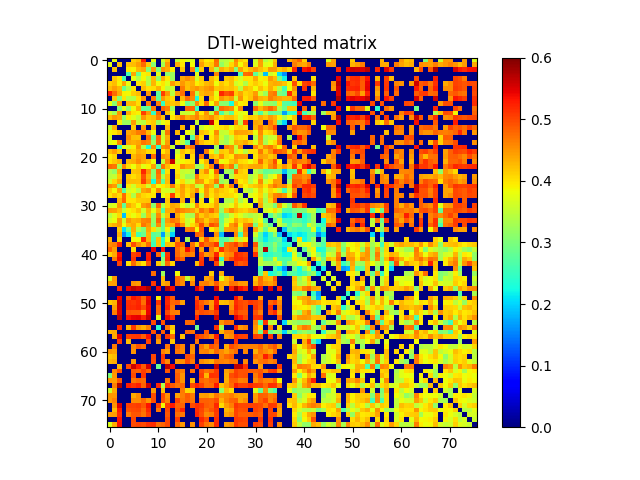

Source data for this figure (header and first rows):
0.000000000000000000e+00, 3.781655472608487778e-01, 0.000000000000000000e+00, 0.000000000000000000e+00, 0.000000000000000000e+00, 4.130079012051275922e-01, 4.256049381773067131e-01, 5.284100280283492435e-01, 0.000000000000000000e+00, 3.827373838017611996e-01, 0.000000000000000000e+00, 3.620960964224964052e-01, 4.225949444847468817e-01, 0.000000000000000000e+00, 3.491575107836201730e-01, 3.902893042703937110e-01, 3.662193205592281786e-01, 3.737575687037408834e-01, 0.000000000000000000e+00, 4.251862926301185897e-01, 3.955901727545352853e-01, 3.987229584552614003e-01, 4.766206521548966846e-01, 3.390062942376262933e-01
3.781655472608487778e-01, 0.000000000000000000e+00, 4.237434383239617186e-01, 0.000000000000000000e+00, 4.196539832434025841e-01, 4.264332684804885143e-01, 4.431238513260875034e-01, 4.772244563570237075e-01, 4.150373369120887723e-01, 3.097972002377338829e-01, 0.000000000000000000e+00, 3.298888582779703760e-01, 4.488096122852242020e-01, 0.000000000000000000e+00, 4.358244840827790734e-01, 3.987470059541535217e-01, 0.000000000000000000e+00, 3.848892609955492095e-01, 0.000000000000000000e+00, 4.441733315206263799e-01, 4.095875283072816231e-01, 4.156144552757817801e-01, 4.710227803484567932e-01, 3.180573086329331889e-01
0.000000000000000000e+00, 4.237434383239617186e-01, 0.000000000000000000e+00, 0.000000000000000000e+00, 3.972838886796313251e-01, 3.902252893737280792e-01, 4.271849069637426166e-01, 4.369942671535895218e-01, 3.054054773794011024e-01, 4.459315194501993762e-01, 3.066343710298408132e-01, 4.506642068414847269e-01, 4.378876109554145080e-01, 3.931215939712752183e-01, 0.000000000000000000e+00, 4.209955652306786034e-01, 0.000000000000000000e+00, 4.598010947997854259e-01, 2.494271022562065121e-01, 4.154949475115354840e-01, 0.000000000000000000e+00, 4.301902123261127087e-01, 3.328209542118049091e-01, 4.347729821979510745e-01
0.000000000000000000e+00, 0.000000000000000000e+00, 0.000000000000000000e+00, 0.000000000000000000e+00, 2.595690919997237223e-01, 4.400409717249598174e-01, 2.865808844146713885e-01, 3.905258254047631050e-01, 4.007229640144638894e-01, 0.000000000000000000e+00, 3.732136623364042949e-01, 0.000000000000000000e+00, 3.145132529233318763e-01, 3.241447270203853259e-01, 0.000000000000000000e+00, 0.000000000000000000e+00, 0.000000000000000000e+00, 0.000000000000000000e+00, 3.764145292999506176e-01, 0.000000000000000000e+00, 0.000000000000000000e+00, 0.000000000000000000e+00, 4.603469850769014160e-01, 0.000000000000000000e+00
0.000000000000000000e+00, 4.196539832434025841e-01, 3.972838886796313251e-01, 2.595690919997237223e-01, 0.000000000000000000e+00, 3.796478815142405039e-01, 3.384271272222338922e-01, 3.881655611843359832e-01, 3.418765513258976152e-01, 4.278973916571910951e-01, 3.159819921090007977e-01, 4.344010615667633912e-01, 3.940225127771255775e-01, 3.244432969194784855e-01, 0.000000000000000000e+00, 4.395950953986393905e-01, 4.562441831744267762e-01, 4.422753918476259871e-01, 3.602535063630181167e-01, 4.165925481229068028e-01, 0.000000000000000000e+00, 4.271176322654657853e-01, 4.033126269885369264e-01, 0.000000000000000000e+00
4.130079012051275922e-01, 4.264332684804885143e-01, 3.902252893737280792e-01, 4.400409717249598174e-01, 3.796478815142405039e-01, 0.000000000000000000e+00, 3.997994323832432806e-01, 4.139385743872355250e-01, 3.382322593057056070e-01, 4.310693247982017029e-01, 3.826398428723377099e-01, 3.995182226978751805e-01, 3.734530731604869813e-01, 4.472691327364340941e-01, 4.188414639589312927e-01, 4.492371832146923039e-01, 4.250071641072857842e-01, 4.346874909284921262e-01, 3.927020462123073097e-01, 4.078767349276767873e-01, 4.283119439411671170e-01, 4.341332571905404114e-01, 3.802355825178109217e-01, 4.213922747643482070e-01
4.256049381773067131e-01, 4.431238513260875034e-01, 4.271849069637426166e-01, 2.865808844146713885e-01, 3.384271272222338922e-01, 3.997994323832432806e-01, 0.000000000000000000e+00, 4.254095144143574259e-01, 4.029338864443950952e-01, 4.048998204171405102e-01, 4.320745947695334155e-01, 3.894510847087225835e-01, 3.475485944968618734e-01, 3.560252153516204054e-01, 0.000000000000000000e+00, 4.668926555807241252e-01, 4.234533086540336888e-01, 4.421740456980933764e-01, 4.515573596567898917e-01, 4.340874736241850940e-01, 4.475534295539362883e-01, 4.560312673356775037e-01, 4.194981174550299063e-01, 4.260759029366046891e-01
5.284100280283492435e-01, 4.772244563570237075e-01, 4.369942671535895218e-01, 3.905258254047631050e-01, 3.881655611843359832e-01, 4.139385743872355250e-01, 4.254095144143574259e-01, 0.000000000000000000e+00, 4.493664239667207183e-01, 0.000000000000000000e+00, 2.821858521962781197e-01, 5.051826486343831135e-01, 4.485771876206238185e-01, 3.439187329383728842e-01, 4.462031875323749786e-01, 4.753675690685024158e-01, 0.000000000000000000e+00, 4.697759835182557242e-01, 3.430249174281140845e-01, 4.285544568921064168e-01, 4.390892051960391118e-01, 4.362762663134582830e-01, 3.742458519939332873e-01, 5.217806846032376766e-01
0.000000000000000000e+00, 4.150373369120887723e-01, 3.054054773794011024e-01, 4.007229640144638894e-01, 3.418765513258976152e-01, 3.382322593057056070e-01, 4.029338864443950952e-01, 4.493664239667207183e-01, 0.000000000000000000e+00, 4.679866042223527756e-01, 2.811881600732237807e-01, 4.458714070071890245e-01, 4.178172645464970913e-01, 4.055103074649025752e-01, 0.000000000000000000e+00, 4.279259628891879941e-01, 4.760138321971246200e-01, 4.580665157176846969e-01, 2.314511294642170869e-01, 4.058560095192159101e-01, 0.000000000000000000e+00, 4.231132236364447130e-01, 3.908803782214402833e-01, 4.506561449323546742e-01
3.827373838017611996e-01, 3.097972002377338829e-01, 4.459315194501993762e-01, 0.000000000000000000e+00, 4.278973916571910951e-01, 4.310693247982017029e-01, 4.048998204171405102e-01, 0.000000000000000000e+00, 4.679866042223527756e-01, 0.000000000000000000e+00, 4.655384388635037118e-01, 2.480671624437174871e-01, 4.244093437907929811e-01, 4.191307692024499043e-01, 4.312069118022919256e-01, 3.805724433022880104e-01, 2.901924418944766826e-01, 3.170526596976688261e-01, 4.583859995458912096e-01, 4.041022715985492786e-01, 4.767777263064846838e-01, 3.836104727582297924e-01, 4.447317955600035844e-01, 3.096258594158086130e-01
0.000000000000000000e+00, 0.000000000000000000e+00, 3.066343710298408132e-01, 3.732136623364042949e-01, 3.159819921090007977e-01, 3.826398428723377099e-01, 4.320745947695334155e-01, 2.821858521962781197e-01, 2.811881600732237807e-01, 4.655384388635037118e-01, 0.000000000000000000e+00, 4.798666643806410725e-01, 4.658061708417778890e-01, 3.258563870174420729e-01, 0.000000000000000000e+00, 0.000000000000000000e+00, 4.812291130582390108e-01, 4.806811809112355172e-01, 2.462632615629656019e-01, 0.000000000000000000e+00, 0.000000000000000000e+00, 0.000000000000000000e+00, 2.860111980105565777e-01, 4.785496443721630744e-01
3.620960964224964052e-01, 3.298888582779703760e-01, 4.506642068414847269e-01, 0.000000000000000000e+00, 4.344010615667633912e-01, 3.995182226978751805e-01, 3.894510847087225835e-01, 5.051826486343831135e-01, 4.458714070071890245e-01, 2.480671624437174871e-01, 4.798666643806410725e-01, 0.000000000000000000e+00, 4.222535642501006881e-01, 3.761368989944458008e-01, 0.000000000000000000e+00, 3.543386760534080193e-01, 3.576537249394294848e-01, 3.648082224542579799e-01, 4.551698732639694045e-01, 3.980961748365254849e-01, 4.513649768379406901e-01, 3.525290041800657748e-01, 4.694673936334562980e-01, 2.648633091912844795e-01
4.225949444847468817e-01, 4.488096122852242020e-01, 4.378876109554145080e-01, 3.145132529233318763e-01, 3.940225127771255775e-01, 3.734530731604869813e-01, 3.475485944968618734e-01, 4.485771876206238185e-01, 4.178172645464970913e-01, 4.244093437907929811e-01, 4.658061708417778890e-01, 4.222535642501006881e-01, 0.000000000000000000e+00, 3.977330074592482223e-01, 4.274514990605942089e-01, 4.702704075598589939e-01, 4.342262745084287112e-01, 4.455691064122377920e-01, 4.629659677291467768e-01, 4.265952840481523900e-01, 4.419010925638173770e-01, 4.575964785054175143e-01, 4.245336869878784114e-01, 4.054585012324342097e-01
0.000000000000000000e+00, 0.000000000000000000e+00, 3.931215939712752183e-01, 3.241447270203853259e-01, 3.244432969194784855e-01, 4.472691327364340941e-01, 3.560252153516204054e-01, 3.439187329383728842e-01, 4.055103074649025752e-01, 4.191307692024499043e-01, 3.258563870174420729e-01, 3.761368989944458008e-01, 3.977330074592482223e-01, 0.000000000000000000e+00, 0.000000000000000000e+00, 0.000000000000000000e+00, 0.000000000000000000e+00, 0.000000000000000000e+00, 3.558564968335765077e-01, 0.000000000000000000e+00, 0.000000000000000000e+00, 5.611406041866539018e-01, 3.950092211563210887e-01, 0.000000000000000000e+00
3.491575107836201730e-01, 4.358244840827790734e-01, 0.000000000000000000e+00, 0.000000000000000000e+00, 0.000000000000000000e+00, 4.188414639589312927e-01, 0.000000000000000000e+00, 4.462031875323749786e-01, 0.000000000000000000e+00, 4.312069118022919256e-01, 0.000000000000000000e+00, 0.000000000000000000e+00, 4.274514990605942089e-01, 0.000000000000000000e+00, 0.000000000000000000e+00, 4.272217448409452167e-01, 0.000000000000000000e+00, 3.973930131228058937e-01, 0.000000000000000000e+00, 3.541221909054071970e-01, 3.838558521478471208e-01, 3.659295477169274835e-01, 3.923079394966518807e-01, 3.986512882041048922e-01
3.902893042703937110e-01, 3.987470059541535217e-01, 4.209955652306786034e-01, 0.000000000000000000e+00, 4.395950953986393905e-01, 4.492371832146923039e-01, 4.668926555807241252e-01, 4.753675690685024158e-01, 4.279259628891879941e-01, 3.805724433022880104e-01, 0.000000000000000000e+00, 3.543386760534080193e-01, 4.702704075598589939e-01, 0.000000000000000000e+00, 4.272217448409452167e-01, 0.000000000000000000e+00, 3.821466916583228790e-01, 3.505575412598356810e-01, 0.000000000000000000e+00, 4.225707810840321765e-01, 4.115333788879333987e-01, 3.876050323081647875e-01, 4.548250848381429901e-01, 3.526872752791336274e-01
3.662193205592281786e-01, 0.000000000000000000e+00, 0.000000000000000000e+00, 0.000000000000000000e+00, 4.562441831744267762e-01, 4.250071641072857842e-01, 4.234533086540336888e-01, 0.000000000000000000e+00, 4.760138321971246200e-01, 2.901924418944766826e-01, 4.812291130582390108e-01, 3.576537249394294848e-01, 4.342262745084287112e-01, 0.000000000000000000e+00, 0.000000000000000000e+00, 3.821466916583228790e-01, 0.000000000000000000e+00, 2.696060554994901270e-01, 4.587788091439574112e-01, 4.027464534328730195e-01, 0.000000000000000000e+00, 3.979142441683464759e-01, 4.350017524913766809e-01, 3.600690628116143821e-01
3.737575687037408834e-01, 3.848892609955492095e-01, 4.598010947997854259e-01, 0.000000000000000000e+00, 4.422753918476259871e-01, 4.346874909284921262e-01, 4.421740456980933764e-01, 4.697759835182557242e-01, 4.580665157176846969e-01, 3.170526596976688261e-01, 4.806811809112355172e-01, 3.648082224542579799e-01, 4.455691064122377920e-01, 0.000000000000000000e+00, 3.973930131228058937e-01, 3.505575412598356810e-01, 2.696060554994901270e-01, 0.000000000000000000e+00, 4.715909003752076223e-01, 4.278683115372430845e-01, 4.083863834812033189e-01, 4.036206234696378958e-01, 4.323912936948655084e-01, 3.458539580157334870e-01
0.000000000000000000e+00, 0.000000000000000000e+00, 2.494271022562065121e-01, 3.764145292999506176e-01, 3.602535063630181167e-01, 3.927020462123073097e-01, 4.515573596567898917e-01, 3.430249174281140845e-01, 2.314511294642170869e-01, 4.583859995458912096e-01, 2.462632615629656019e-01, 4.551698732639694045e-01, 4.629659677291467768e-01, 3.558564968335765077e-01, 0.000000000000000000e+00, 0.000000000000000000e+00, 4.587788091439574112e-01, 4.715909003752076223e-01, 0.000000000000000000e+00, 0.000000000000000000e+00, 0.000000000000000000e+00, 0.000000000000000000e+00, 3.297997615196310850e-01, 0.000000000000000000e+00
4.251862926301185897e-01, 4.441733315206263799e-01, 4.154949475115354840e-01, 0.000000000000000000e+00, 4.165925481229068028e-01, 4.078767349276767873e-01, 4.340874736241850940e-01, 4.285544568921064168e-01, 4.058560095192159101e-01, 4.041022715985492786e-01, 0.000000000000000000e+00, 3.980961748365254849e-01, 4.265952840481523900e-01, 0.000000000000000000e+00, 3.541221909054071970e-01, 4.225707810840321765e-01, 4.027464534328730195e-01, 4.278683115372430845e-01, 0.000000000000000000e+00, 0.000000000000000000e+00, 4.647527608994375115e-01, 3.928794086509940220e-01, 3.324715724445578835e-01, 4.173926041819017163e-01
3.955901727545352853e-01, 4.095875283072816231e-01, 0.000000000000000000e+00, 0.000000000000000000e+00, 0.000000000000000000e+00, 4.283119439411671170e-01, 4.475534295539362883e-01, 4.390892051960391118e-01, 0.000000000000000000e+00, 4.767777263064846838e-01, 0.000000000000000000e+00, 4.513649768379406901e-01, 4.419010925638173770e-01, 0.000000000000000000e+00, 3.838558521478471208e-01, 4.115333788879333987e-01, 0.000000000000000000e+00, 4.083863834812033189e-01, 0.000000000000000000e+00, 4.647527608994375115e-01, 0.000000000000000000e+00, 4.297360664898343119e-01, 4.146895232932147901e-01, 4.561213007634694061e-01
3.987229584552614003e-01, 4.156144552757817801e-01, 4.301902123261127087e-01, 0.000000000000000000e+00, 4.271176322654657853e-01, 4.341332571905404114e-01, 4.560312673356775037e-01, 4.362762663134582830e-01, 4.231132236364447130e-01, 3.836104727582297924e-01, 0.000000000000000000e+00, 3.525290041800657748e-01, 4.575964785054175143e-01, 5.611406041866539018e-01, 3.659295477169274835e-01, 3.876050323081647875e-01, 3.979142441683464759e-01, 4.036206234696378958e-01, 0.000000000000000000e+00, 3.928794086509940220e-01, 4.297360664898343119e-01, 0.000000000000000000e+00, 4.609157017016641822e-01, 3.796376452706504145e-01
4.766206521548966846e-01, 4.710227803484567932e-01, 3.328209542118049091e-01, 4.603469850769014160e-01, 4.033126269885369264e-01, 3.802355825178109217e-01, 4.194981174550299063e-01, 3.742458519939332873e-01, 3.908803782214402833e-01, 4.447317955600035844e-01, 2.860111980105565777e-01, 4.694673936334562980e-01, 4.245336869878784114e-01, 3.950092211563210887e-01, 3.923079394966518807e-01, 4.548250848381429901e-01, 4.350017524913766809e-01, 4.323912936948655084e-01, 3.297997615196310850e-01, 3.324715724445578835e-01, 4.146895232932147901e-01, 4.609157017016641822e-01, 0.000000000000000000e+00, 4.860364789561609777e-01
3.390062942376262933e-01, 3.180573086329331889e-01, 4.347729821979510745e-01, 0.000000000000000000e+00, 0.000000000000000000e+00, 4.213922747643482070e-01, 4.260759029366046891e-01, 5.217806846032376766e-01, 4.506561449323546742e-01, 3.096258594158086130e-01, 4.785496443721630744e-01, 2.648633091912844795e-01, 4.054585012324342097e-01, 0.000000000000000000e+00, 3.986512882041048922e-01, 3.526872752791336274e-01, 3.600690628116143821e-01, 3.458539580157334870e-01, 0.000000000000000000e+00, 4.173926041819017163e-01, 4.561213007634694061e-01, 3.796376452706504145e-01, 4.860364789561609777e-01, 0.000000000000000000e+00
3.463710285107856057e-01, 3.534061316921653928e-01, 4.161450049299029730e-01, 0.000000000000000000e+00, 4.174382993717111190e-01, 4.036254964077716223e-01, 4.191416797047282095e-01, 4.924005547168046060e-01, 4.334985663376236809e-01, 3.060025151818642764e-01, 4.664715512055235269e-01, 3.339461443411356201e-01, 4.239732965635142903e-01, 0.000000000000000000e+00, 4.109190956382721138e-01, 3.570769596024843118e-01, 3.219771492694877835e-01, 3.276225401423414896e-01, 4.678806748467408960e-01, 4.109420026188749797e-01, 4.089976599335651275e-01, 3.912905984074904753e-01, 4.371137333108087164e-01, 3.292016432033826878e-01
3.632555600452451183e-01, 4.077475623239988911e-01, 4.363500326692253961e-01, 0.000000000000000000e+00, 4.254588845239806183e-01, 4.255802223630125170e-01, 4.236116737878251048e-01, 5.040002305736367427e-01, 4.471881695407959878e-01, 2.275765449228951132e-01, 4.559311668835787090e-01, 2.774516688620410898e-01, 4.253339140284002062e-01, 0.000000000000000000e+00, 3.780836066179477095e-01, 4.045831817157146126e-01, 3.570818889296055176e-01, 3.695099893242287936e-01, 4.538100941508572128e-01, 4.474688957683822244e-01, 3.963461890666254983e-01, 4.238083343185691798e-01, 4.705452035565172997e-01, 3.209860050655433117e-01
4.577317212750777187e-01, 4.457226331449903878e-01, 3.051288009963594172e-01, 0.000000000000000000e+00, 3.966472131476120877e-01, 3.590487393982215725e-01, 4.080403426769759756e-01, 4.166282702358827805e-01, 3.586865423908698891e-01, 4.223047636722703779e-01, 3.809438193478089096e-01, 3.959572021745875192e-01, 4.075461710636422152e-01, 4.667574968615699760e-01, 4.076175378860499854e-01, 4.460111682737535888e-01, 4.154958343454108194e-01, 4.316385752047189883e-01, 3.513178776667785774e-01, 3.599323539125205973e-01, 4.568513238130708087e-01, 4.386469485614021835e-01, 3.130347130368940078e-01, 4.814932903556707888e-01
4.133018848463279049e-01, 3.866329137687224970e-01, 4.417112895327324762e-01, 2.716551984784745799e-01, 3.642538097341357917e-01, 3.762695338316731086e-01, 3.422226972873220197e-01, 4.393765949235691748e-01, 4.512791821906068090e-01, 3.921169674413431117e-01, 4.585382005316073206e-01, 3.705827013295667216e-01, 3.650367054207709905e-01, 3.420165695072038825e-01, 4.125558811156077033e-01, 4.424775437050211258e-01, 4.076658491313424060e-01, 4.256066372154159172e-01, 4.554546807291138810e-01, 3.867634841731247275e-01, 4.477905209017600252e-01, 4.075852275964313987e-01, 4.351043250835587850e-01, 4.166845813198807869e-01
4.000494726549784219e-01, 4.224217387977334814e-01, 4.077809771038601871e-01, 4.771127994496557889e-01, 4.020300404611201195e-01, 3.369106755063437930e-01, 4.281834717654193212e-01, 4.091069541236457829e-01, 4.021592293526278228e-01, 3.991215727812927883e-01, 0.000000000000000000e+00, 3.779479235465684761e-01, 4.019257213477128166e-01, 5.067354945923800980e-01, 4.039150482242436224e-01, 4.384320874729604745e-01, 4.011041942679102190e-01, 4.376590654970288208e-01, 0.000000000000000000e+00, 3.448563603493727814e-01, 4.468835273568085853e-01, 4.008422470050652109e-01, 4.252429544890936053e-01, 4.059853152738908122e-01
0.000000000000000000e+00, 0.000000000000000000e+00, 4.308436685936367083e-01, 4.819368124008179266e-01, 3.992170108294874065e-01, 3.986948239996043752e-01, 4.153875818474312975e-01, 4.189185071500466928e-01, 4.210945043604066851e-01, 0.000000000000000000e+00, 0.000000000000000000e+00, 0.000000000000000000e+00, 4.176857226822900948e-01, 0.000000000000000000e+00, 0.000000000000000000e+00, 4.303347734889241272e-01, 0.000000000000000000e+00, 4.111464274132363150e-01, 0.000000000000000000e+00, 4.014229670598100097e-01, 0.000000000000000000e+00, 3.841871731529052925e-01, 4.361742821277062032e-01, 0.000000000000000000e+00
3.615387453420790265e-01, 3.719275624837377059e-01, 4.465825299114303815e-01, 2.806638999853416916e-01, 4.367101688848437080e-01, 4.157606305604935049e-01, 3.862555332266803254e-01, 4.461877462591021248e-01, 4.608784014669068951e-01, 3.104148479453310849e-01, 4.773219830762631122e-01, 3.383534713683439277e-01, 4.117114526973504884e-01, 4.396119880228094856e-01, 4.332483215205614191e-01, 3.813041893556787798e-01, 3.425590868161045854e-01, 3.734628735693634738e-01, 4.584424970994572801e-01, 4.034498415731960774e-01, 4.002757326021600948e-01, 4.073781784295186781e-01, 4.387781658413132946e-01, 3.449442656078778868e-01
4.471347537007516193e-01, 4.433215834136811084e-01, 4.233518984558194975e-01, 3.460839745545334911e-01, 3.904026641734977265e-01, 4.010291381168660241e-01, 4.220059573273365894e-01, 3.621620663613234203e-01, 4.292760441203782862e-01, 3.754453210903884175e-01, 4.302880577169411191e-01, 2.652605230469589070e-01, 4.343525434959222831e-01, 4.355694760793408782e-01, 4.694201714308359197e-01, 4.581813953625790137e-01, 4.484697286325461940e-01, 4.428377429500625073e-01, 4.162353219363538748e-01, 4.672445995733082169e-01, 4.448095085974764218e-01, 4.784084995755049086e-01, 4.408920574773744772e-01, 3.174605385579826189e-01
3.440090706383854835e-01, 3.703856128248941837e-01, 4.069884467516606263e-01, 1.883501258477615070e-01, 3.978554305130763136e-01, 3.780689682039936050e-01, 4.005985778368935102e-01, 3.231073284817226887e-01, 4.240006190658913154e-01, 3.216099082697517764e-01, 4.568262053504784093e-01, 3.460396214194524922e-01, 4.211609238124267018e-01, 0.000000000000000000e+00, 4.363806486444580801e-01, 4.020286268907474758e-01, 3.352105263304925864e-01, 3.313954898998121013e-01, 4.564956779112955831e-01, 4.171744749426637977e-01, 4.363208514154974793e-01, 4.213139891083422239e-01, 4.110131031460073081e-01, 2.808980210337149730e-01
3.677643436902128249e-01, 3.815572549648855172e-01, 4.488860806018060146e-01, 3.584516890719603999e-01, 4.494558428889907087e-01, 4.296063201175940871e-01, 4.345031328868975140e-01, 4.596859199903454152e-01, 4.663687833594298837e-01, 3.205564364026213808e-01, 4.810319440555396175e-01, 2.797052684827862068e-01, 4.474352067292738933e-01, 4.705514279174111136e-01, 4.585343867494672820e-01, 4.106123519492391738e-01, 3.560189378996653220e-01, 3.802940227411578111e-01, 4.710320546986347945e-01, 4.511469100253405196e-01, 4.168721083317024068e-01, 4.447966941315841249e-01, 4.547417704537152217e-01, 2.874791810413340198e-01
4.215484559634365969e-01, 4.342149797081920060e-01, 4.461928863349535201e-01, 3.817705155307221099e-01, 4.243195622385633747e-01, 4.368870133787380872e-01, 4.041967609751039858e-01, 4.699136831161181971e-01, 4.477872550452122735e-01, 3.061872997616181258e-01, 4.550390307394722167e-01, 2.842083948064048071e-01, 4.303907614527783809e-01, 4.317148735138199855e-01, 5.007864010229879925e-01, 4.517535844230126107e-01, 3.607072368707008869e-01, 4.035258693325143864e-01, 4.337638986824389198e-01, 4.970620526286926855e-01, 4.337892328746513759e-01, 4.948385879185062119e-01, 4.795079636626500830e-01, 2.975994113251512196e-01
0.000000000000000000e+00, 0.000000000000000000e+00, 4.163791737951689220e-01, 2.108776718614437939e-01, 2.951887151082366878e-01, 4.349783672301691939e-01, 3.412699344998478823e-01, 3.040814287585392184e-01, 4.394589976179981150e-01, 4.009583603780326189e-01, 3.379157697204969724e-01, 2.862903900486867270e-01, 3.900963348661554142e-01, 2.705364318368220777e-01, 0.000000000000000000e+00, 0.000000000000000000e+00, 4.657622719939156219e-01, 4.713935118583916228e-01, 3.870297333403449058e-01, 4.862020132473521272e-01, 0.000000000000000000e+00, 3.949053622908417216e-01, 4.187869254006579833e-01, 2.921840746698471936e-01
0.000000000000000000e+00, 0.000000000000000000e+00, 4.331609121238846893e-01, 1.610931761086580871e-01, 2.186604483686241940e-01, 4.197794485721251245e-01, 2.601275511153871012e-01, 2.869330860337228062e-01, 4.291515566916221935e-01, 2.748839637861176799e-01, 2.899064215085611074e-01, 1.709463545154482067e-01, 3.339058232694245842e-01, 1.998441771702186009e-01, 0.000000000000000000e+00, 0.000000000000000000e+00, 0.000000000000000000e+00, 0.000000000000000000e+00, 4.846077087234855751e-01, 4.738785262624695127e-01, 0.000000000000000000e+00, 0.000000000000000000e+00, 4.540306587750744249e-01, 1.854617433511742131e-01
4.308964320153356731e-01, 0.000000000000000000e+00, 4.077394981929858275e-01, 0.000000000000000000e+00, 0.000000000000000000e+00, 3.848827913522138155e-01, 3.834372652539618787e-01, 5.197290253130301130e-01, 4.319765011441816793e-01, 2.684040681485448943e-01, 4.218209384097554859e-01, 2.469892624994929065e-01, 3.815845775828842767e-01, 0.000000000000000000e+00, 4.453649520874022882e-01, 0.000000000000000000e+00, 3.371515589484703201e-01, 0.000000000000000000e+00, 0.000000000000000000e+00, 4.155161552881773135e-01, 4.886378268582852735e-01, 4.375778206586358743e-01, 4.199370258364725772e-01, 2.664767411311362855e-01
4.552525877461046089e-01, 4.652101194233143056e-01, 5.219079029618212129e-01, 0.000000000000000000e+00, 4.225896473517314900e-01, 4.953641537016740815e-01, 4.541984563466450742e-01, 4.279776445135750063e-01, 4.771960083252376195e-01, 2.562709278985205175e-01, 4.207410151852298275e-01, 2.413723030325881092e-01, 4.232821855549513956e-01, 4.125052331191986221e-01, 4.907454904089663117e-01, 4.749446817378096819e-01, 0.000000000000000000e+00, 4.722876133772748730e-01, 4.114942975116617219e-01, 5.054990957750891134e-01, 4.731300371968453766e-01, 4.816166016158575092e-01, 5.116579560136377269e-01, 2.736603961888540160e-01
4.808156974079971224e-01, 4.447626827246233816e-01, 0.000000000000000000e+00, 0.000000000000000000e+00, 0.000000000000000000e+00, 4.048507036946680238e-01, 0.000000000000000000e+00, 0.000000000000000000e+00, 0.000000000000000000e+00, 5.448492641673959858e-01, 0.000000000000000000e+00, 5.299546280554443545e-01, 0.000000000000000000e+00, 0.000000000000000000e+00, 4.771101177574668117e-01, 4.494311297720838816e-01, 5.389216745907912109e-01, 4.844523738379333810e-01, 0.000000000000000000e+00, 4.429872176848280163e-01, 0.000000000000000000e+00, 4.642765171982919936e-01, 4.256901386143021049e-01, 5.160651106404754440e-01
4.123616271836316183e-01, 4.372694833490646804e-01, 5.360376967032167705e-01, 0.000000000000000000e+00, 0.000000000000000000e+00, 5.035548391953930114e-01, 5.144478054419384661e-01, 0.000000000000000000e+00, 5.286557110221128397e-01, 0.000000000000000000e+00, 4.815262835949047915e-01, 2.531566355913765221e-01, 5.119655985040386659e-01, 0.000000000000000000e+00, 4.795095879636064873e-01, 4.533881518301741131e-01, 4.697229785577555772e-01, 4.611875742874533834e-01, 0.000000000000000000e+00, 4.967775714406910126e-01, 4.472388138293459936e-01, 4.590082774899019724e-01, 5.248619073730806939e-01, 4.139694933661666743e-01
0.000000000000000000e+00, 4.669543222595589071e-01, 5.419792012238234813e-01, 0.000000000000000000e+00, 0.000000000000000000e+00, 5.121797380379958797e-01, 0.000000000000000000e+00, 0.000000000000000000e+00, 5.319846268502489428e-01, 0.000000000000000000e+00, 0.000000000000000000e+00, 3.050938810575123949e-01, 5.182281435464931585e-01, 0.000000000000000000e+00, 5.015342447451029972e-01, 4.826364326200482946e-01, 0.000000000000000000e+00, 0.000000000000000000e+00, 0.000000000000000000e+00, 5.069843801710849363e-01, 0.000000000000000000e+00, 4.874723314976148192e-01, 5.525868465546556196e-01, 2.443892359733582098e-01
0.000000000000000000e+00, 0.000000000000000000e+00, 5.051892006169861338e-01, 0.000000000000000000e+00, 4.025736597714703047e-01, 4.775126006039959736e-01, 4.287400535196679852e-01, 4.017638690544733104e-01, 4.908355101965649059e-01, 0.000000000000000000e+00, 4.183034779546568882e-01, 3.324256344639244243e-01, 4.762153845638709138e-01, 4.112539425056310205e-01, 0.000000000000000000e+00, 0.000000000000000000e+00, 0.000000000000000000e+00, 0.000000000000000000e+00, 4.239142579813321987e-01, 5.148865872272047062e-01, 0.000000000000000000e+00, 0.000000000000000000e+00, 5.029938195447770655e-01, 3.341711752747040798e-01
0.000000000000000000e+00, 0.000000000000000000e+00, 0.000000000000000000e+00, 0.000000000000000000e+00, 0.000000000000000000e+00, 0.000000000000000000e+00, 0.000000000000000000e+00, 0.000000000000000000e+00, 0.000000000000000000e+00, 0.000000000000000000e+00, 0.000000000000000000e+00, 0.000000000000000000e+00, 0.000000000000000000e+00, 0.000000000000000000e+00, 0.000000000000000000e+00, 0.000000000000000000e+00, 0.000000000000000000e+00, 0.000000000000000000e+00, 0.000000000000000000e+00, 0.000000000000000000e+00, 0.000000000000000000e+00, 0.000000000000000000e+00, 0.000000000000000000e+00, 0.000000000000000000e+00
0.000000000000000000e+00, 0.000000000000000000e+00, 0.000000000000000000e+00, 0.000000000000000000e+00, 0.000000000000000000e+00, 0.000000000000000000e+00, 0.000000000000000000e+00, 0.000000000000000000e+00, 0.000000000000000000e+00, 4.764306410465419250e-01, 0.000000000000000000e+00, 3.255591128625646147e-01, 0.000000000000000000e+00, 0.000000000000000000e+00, 3.850018680095673163e-01, 0.000000000000000000e+00, 0.000000000000000000e+00, 0.000000000000000000e+00, 0.000000000000000000e+00, 0.000000000000000000e+00, 0.000000000000000000e+00, 4.165036101510377065e-01, 0.000000000000000000e+00, 4.322410072491504884e-01
3.646112193696284254e-01, 4.485175420685668102e-01, 0.000000000000000000e+00, 0.000000000000000000e+00, 0.000000000000000000e+00, 0.000000000000000000e+00, 0.000000000000000000e+00, 0.000000000000000000e+00, 0.000000000000000000e+00, 0.000000000000000000e+00, 0.000000000000000000e+00, 4.260561440420174151e-01, 0.000000000000000000e+00, 0.000000000000000000e+00, 4.800890401367876037e-01, 4.571050988334537934e-01, 3.529984354972838800e-01, 4.328510543339423866e-01, 0.000000000000000000e+00, 0.000000000000000000e+00, 4.384700766141435002e-01, 4.552997164064963020e-01, 0.000000000000000000e+00, 3.713408773005140162e-01
4.422720993691057201e-01, 4.451577105967072789e-01, 0.000000000000000000e+00, 0.000000000000000000e+00, 0.000000000000000000e+00, 4.536231285860127249e-01, 4.460532762951047170e-01, 0.000000000000000000e+00, 0.000000000000000000e+00, 5.102345943450927734e-01, 0.000000000000000000e+00, 4.355531268807183998e-01, 4.464024445270424191e-01, 0.000000000000000000e+00, 4.788149235821536065e-01, 4.549653929761500182e-01, 0.000000000000000000e+00, 4.573591736216567893e-01, 0.000000000000000000e+00, 4.617489479143763731e-01, 4.649261552413864740e-01, 4.486640824134746075e-01, 4.892237939910734079e-01, 4.392874344852302770e-01
0.000000000000000000e+00, 0.000000000000000000e+00, 5.207078940178969662e-01, 0.000000000000000000e+00, 5.473836336400487168e-01, 5.679668002714275410e-01, 5.542705867114932072e-01, 5.492702765589118075e-01, 5.744727264800507660e-01, 0.000000000000000000e+00, 5.407646698122864359e-01, 0.000000000000000000e+00, 5.709548957896192212e-01, 5.390547876363809277e-01, 0.000000000000000000e+00, 0.000000000000000000e+00, 0.000000000000000000e+00, 0.000000000000000000e+00, 5.478025421193529754e-01, 5.066002637014930254e-01, 0.000000000000000000e+00, 0.000000000000000000e+00, 5.575059644612844201e-01, 4.397998517868078050e-01
0.000000000000000000e+00, 0.000000000000000000e+00, 0.000000000000000000e+00, 0.000000000000000000e+00, 0.000000000000000000e+00, 0.000000000000000000e+00, 0.000000000000000000e+00, 0.000000000000000000e+00, 0.000000000000000000e+00, 0.000000000000000000e+00, 0.000000000000000000e+00, 0.000000000000000000e+00, 0.000000000000000000e+00, 0.000000000000000000e+00, 0.000000000000000000e+00, 0.000000000000000000e+00, 0.000000000000000000e+00, 0.000000000000000000e+00, 0.000000000000000000e+00, 0.000000000000000000e+00, 0.000000000000000000e+00, 0.000000000000000000e+00, 0.000000000000000000e+00, 0.000000000000000000e+00
0.000000000000000000e+00, 0.000000000000000000e+00, 5.441432856599943690e-01, 0.000000000000000000e+00, 4.889901309995737244e-01, 5.326669328364485034e-01, 5.190219695246781617e-01, 4.806558977236953800e-01, 5.398514014261943661e-01, 0.000000000000000000e+00, 3.948998039798837789e-01, 0.000000000000000000e+00, 5.289801193917378352e-01, 4.858238993911068726e-01, 0.000000000000000000e+00, 0.000000000000000000e+00, 0.000000000000000000e+00, 0.000000000000000000e+00, 4.940972319600875906e-01, 0.000000000000000000e+00, 0.000000000000000000e+00, 0.000000000000000000e+00, 5.408566315209835107e-01, 0.000000000000000000e+00
4.164939507443258249e-01, 4.306480303607955751e-01, 5.606924218969426832e-01, 0.000000000000000000e+00, 5.178396023812557036e-01, 5.116916593905482813e-01, 5.204926683291335454e-01, 4.748469906631733739e-01, 5.462849776855168704e-01, 0.000000000000000000e+00, 5.127175033569705276e-01, 0.000000000000000000e+00, 5.213138568766394476e-01, 4.793242028944351141e-01, 4.868340431118293177e-01, 4.432035497530624757e-01, 0.000000000000000000e+00, 0.000000000000000000e+00, 5.162623163264646875e-01, 4.866980023855135840e-01, 4.677763406041565153e-01, 4.469086526088447142e-01, 5.273822638931625617e-01, 4.221012592315673828e-01
0.000000000000000000e+00, 4.431050767616988018e-01, 5.572801546108517856e-01, 0.000000000000000000e+00, 5.200978186139123549e-01, 5.163548909973975087e-01, 5.232639088055657250e-01, 4.985965533941116856e-01, 5.402331972140237415e-01, 0.000000000000000000e+00, 4.783171487447542836e-01, 0.000000000000000000e+00, 5.314015341642291945e-01, 4.688591796049478844e-01, 0.000000000000000000e+00, 0.000000000000000000e+00, 0.000000000000000000e+00, 0.000000000000000000e+00, 5.212044399385485915e-01, 4.958269790547463751e-01, 0.000000000000000000e+00, 4.503849447953435781e-01, 5.370424092447954045e-01, 0.000000000000000000e+00
0.000000000000000000e+00, 4.657877160425408225e-01, 5.514318888437740318e-01, 0.000000000000000000e+00, 4.914265721647884111e-01, 4.863708649646580895e-01, 4.871593318836868192e-01, 4.444854908854132813e-01, 5.429012308245593221e-01, 0.000000000000000000e+00, 4.765747208824709924e-01, 0.000000000000000000e+00, 5.012181883400070870e-01, 4.682663538527017111e-01, 4.633984679420983799e-01, 0.000000000000000000e+00, 0.000000000000000000e+00, 0.000000000000000000e+00, 4.867518444559936208e-01, 4.973086169697302772e-01, 4.909305673996773867e-01, 4.830623393837654156e-01, 5.099391438555667122e-01, 0.000000000000000000e+00
0.000000000000000000e+00, 0.000000000000000000e+00, 5.672135801817022038e-01, 0.000000000000000000e+00, 5.332272012634439173e-01, 5.417476879555992442e-01, 5.458393490090686084e-01, 5.226813686408893211e-01, 5.615191595592800011e-01, 0.000000000000000000e+00, 3.731703599454119225e-01, 0.000000000000000000e+00, 5.419183592435024011e-01, 5.133210426413742367e-01, 0.000000000000000000e+00, 0.000000000000000000e+00, 0.000000000000000000e+00, 0.000000000000000000e+00, 5.238302417192666205e-01, 0.000000000000000000e+00, 0.000000000000000000e+00, 0.000000000000000000e+00, 5.564560800434068533e-01, 0.000000000000000000e+00
0.000000000000000000e+00, 0.000000000000000000e+00, 0.000000000000000000e+00, 0.000000000000000000e+00, 0.000000000000000000e+00, 0.000000000000000000e+00, 0.000000000000000000e+00, 0.000000000000000000e+00, 0.000000000000000000e+00, 4.977850253146640092e-01, 0.000000000000000000e+00, 4.912493914305888221e-01, 0.000000000000000000e+00, 0.000000000000000000e+00, 0.000000000000000000e+00, 0.000000000000000000e+00, 4.803831866402695217e-01, 4.784864235365804963e-01, 0.000000000000000000e+00, 0.000000000000000000e+00, 0.000000000000000000e+00, 0.000000000000000000e+00, 0.000000000000000000e+00, 4.508783371931049944e-01
0.000000000000000000e+00, 0.000000000000000000e+00, 5.196542970722906052e-01, 0.000000000000000000e+00, 4.303100759869523118e-01, 5.098590247959278177e-01, 4.483418484758037170e-01, 4.355349179580743080e-01, 4.635031918202947021e-01, 0.000000000000000000e+00, 2.391309651883221088e-01, 0.000000000000000000e+00, 4.720692884918881727e-01, 4.194695083064614027e-01, 0.000000000000000000e+00, 0.000000000000000000e+00, 0.000000000000000000e+00, 0.000000000000000000e+00, 2.922333656819813830e-01, 0.000000000000000000e+00, 0.000000000000000000e+00, 0.000000000000000000e+00, 5.153178412174995726e-01, 3.387725958110414104e-01
4.292385895356690129e-01, 4.363411476311713222e-01, 0.000000000000000000e+00, 0.000000000000000000e+00, 0.000000000000000000e+00, 0.000000000000000000e+00, 0.000000000000000000e+00, 0.000000000000000000e+00, 0.000000000000000000e+00, 4.925972111233712925e-01, 0.000000000000000000e+00, 4.840672187602668153e-01, 0.000000000000000000e+00, 3.983108362232976041e-01, 0.000000000000000000e+00, 0.000000000000000000e+00, 4.794132231379096831e-01, 4.718395346626791942e-01, 0.000000000000000000e+00, 0.000000000000000000e+00, 4.920741050236416836e-01, 0.000000000000000000e+00, 0.000000000000000000e+00, 4.307570766767960802e-01
0.000000000000000000e+00, 4.360093558572912809e-01, 5.491116611650010970e-01, 0.000000000000000000e+00, 5.053545555594881611e-01, 5.106427182161413780e-01, 5.120685056580985828e-01, 4.874334564252510993e-01, 5.326162166002440523e-01, 0.000000000000000000e+00, 4.780048644059757823e-01, 0.000000000000000000e+00, 5.095817137239919692e-01, 4.755012336330096123e-01, 0.000000000000000000e+00, 4.241770500874524896e-01, 0.000000000000000000e+00, 0.000000000000000000e+00, 5.076155848637800005e-01, 4.925795151609975164e-01, 4.780691019611081893e-01, 4.552917661552355888e-01, 5.256612469960940670e-01, 0.000000000000000000e+00
0.000000000000000000e+00, 0.000000000000000000e+00, 5.063578102416147475e-01, 0.000000000000000000e+00, 4.246234168842337175e-01, 0.000000000000000000e+00, 0.000000000000000000e+00, 0.000000000000000000e+00, 5.013955615386642695e-01, 0.000000000000000000e+00, 4.472596326615336793e-01, 0.000000000000000000e+00, 0.000000000000000000e+00, 4.175365269184113104e-01, 0.000000000000000000e+00, 0.000000000000000000e+00, 0.000000000000000000e+00, 0.000000000000000000e+00, 4.664572757763207900e-01, 0.000000000000000000e+00, 0.000000000000000000e+00, 0.000000000000000000e+00, 4.967505142823169240e-01, 0.000000000000000000e+00
0.000000000000000000e+00, 4.668179987413194065e-01, 0.000000000000000000e+00, 0.000000000000000000e+00, 0.000000000000000000e+00, 4.606335260008040944e-01, 4.905231020738379244e-01, 4.770626611656805793e-01, 0.000000000000000000e+00, 0.000000000000000000e+00, 0.000000000000000000e+00, 0.000000000000000000e+00, 4.705051843293385216e-01, 0.000000000000000000e+00, 4.813417523903580908e-01, 4.616489888639457861e-01, 0.000000000000000000e+00, 4.533224213606069086e-01, 0.000000000000000000e+00, 4.724024057710434210e-01, 4.422236250072565933e-01, 4.934181076408061806e-01, 4.796852899523186831e-01, 0.000000000000000000e+00
4.488417624851872012e-01, 4.410323901708543270e-01, 0.000000000000000000e+00, 0.000000000000000000e+00, 0.000000000000000000e+00, 4.514353303751075797e-01, 0.000000000000000000e+00, 0.000000000000000000e+00, 0.000000000000000000e+00, 0.000000000000000000e+00, 0.000000000000000000e+00, 4.619924948228666950e-01, 4.452529213128432195e-01, 0.000000000000000000e+00, 4.702669686226680912e-01, 4.580778928069089151e-01, 0.000000000000000000e+00, 4.502430075390357889e-01, 0.000000000000000000e+00, 4.613259368717118059e-01, 4.621712275688819038e-01, 4.409618314506497105e-01, 4.777665607372356127e-01, 4.588870977740728829e-01
... 15 more rows
